Run: headless pygame with SDL's dummy video driver; simulated clock (each Clock.tick advances the game by its frame time, no real sleeping); random seed 0; keys injected as events and as key.get_pressed() state; no mouse input.
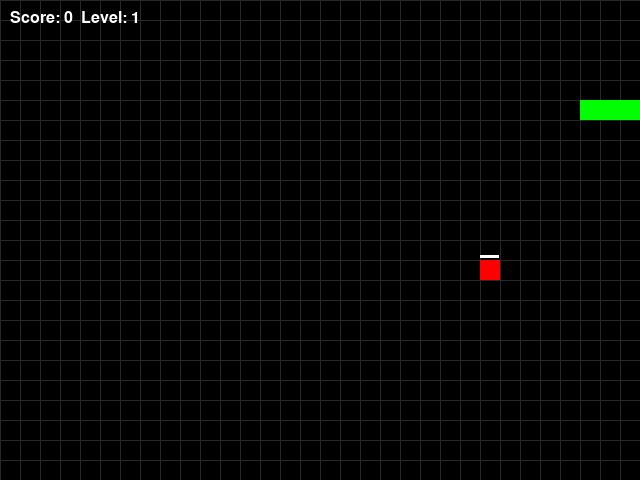
Frame 1 of 1 · flips 1–60 · no input (game ended)

The pygame program that drew these frames:

import pygame
import random
import sys
import time

# --- КОНСТАНТЫ ---
WIDTH = 640
HEIGHT = 480
BLOCK_SIZE = 20

# Цвета
BLACK = (0, 0, 0)
WHITE = (255, 255, 255)
RED   = (255, 0, 0)    # Обычная еда
GOLD  = (255, 215, 0)  # Редкая/тяжелая еда
GREEN = (0, 255, 0)
GRAY  = (40, 40, 40)

def main():
    pygame.init()
    screen = pygame.display.set_mode((WIDTH, HEIGHT))
    pygame.display.set_caption("Snake Game: Food Weight & Timers")
    clock = pygame.time.Clock()
    font = pygame.font.SysFont("Arial", 24)

    snake = [[100, 100], [80, 100], [60, 100]]
    direction = 'RIGHT'
    change_to = direction

    score = 0
    level = 1
    speed = 10

    # --- НОВАЯ ЛОГИКА ЕДЫ ---
    def generate_food():
        """
        Создает еду с разным весом.
        80% шанса — обычная (1 очко), 20% — золотая (3 очка).
        """
        while True:
            x = random.randrange(0, WIDTH // BLOCK_SIZE) * BLOCK_SIZE
            y = random.randrange(0, HEIGHT // BLOCK_SIZE) * BLOCK_SIZE
            if [x, y] not in snake:
                # Определяем тип еды
                chance = random.random()
                if chance > 0.8:
                    food_type = "heavy"
                    weight = 3
                    color = GOLD
                    lifetime = 5 # Золотая еда исчезает через 5 секунд
                else:
                    food_type = "normal"
                    weight = 1
                    color = RED
                    lifetime = 10 # Обычная еда исчезает через 10 секунд
                
                return {
                    "pos": [x, y],
                    "weight": weight,
                    "color": color,
                    "spawn_time": time.time(),
                    "lifetime": lifetime
                }

    food = generate_food()

    while True:
        for event in pygame.event.get():
            if event.type == pygame.QUIT:
                pygame.quit()
                sys.exit()
            
            if event.type == pygame.KEYDOWN:
                if event.key == pygame.K_UP and direction != 'DOWN':
                    change_to = 'UP'
                elif event.key == pygame.K_DOWN and direction != 'UP':
                    change_to = 'DOWN'
                elif event.key == pygame.K_LEFT and direction != 'RIGHT':
                    change_to = 'LEFT'
                elif event.key == pygame.K_RIGHT and direction != 'LEFT':
                    change_to = 'RIGHT'

        direction = change_to

        # Движение головы
        head = list(snake[0])
        if direction == 'UP':    head[1] -= BLOCK_SIZE
        if direction == 'DOWN':  head[1] += BLOCK_SIZE
        if direction == 'LEFT':  head[0] -= BLOCK_SIZE
        if direction == 'RIGHT': head[0] += BLOCK_SIZE

        snake.insert(0, head)

        # --- ПРОВЕРКА ТАЙМЕРА ЕДЫ ---
        # Если текущее время минус время появления больше времени жизни — удаляем еду
        if time.time() - food["spawn_time"] > food["lifetime"]:
            food = generate_food()

        # --- ПРОВЕРКА ПОЕДАНИЯ ЕДЫ ---
        if head[0] == food["pos"][0] and head[1] == food["pos"][1]:
            score += food["weight"] # Добавляем вес еды к счету
            food = generate_food()
            
            # Уровни сложности
            if score // 5 >= level:
                level += 1
                speed += 2
        else:
            snake.pop()

        # Проверка столкновений
        if head[0] < 0 or head[0] >= WIDTH or head[1] < 0 or head[1] >= HEIGHT:
            break

        for block in snake[1:]:
            if head == block:
                pygame.quit()
                sys.exit()

        # --- ОТРИСОВКА ---
        screen.fill(BLACK)
        
        # Сетка
        for x in range(0, WIDTH, BLOCK_SIZE):
            pygame.draw.line(screen, GRAY, (x, 0), (x, HEIGHT))
        for y in range(0, HEIGHT, BLOCK_SIZE):
            pygame.draw.line(screen, GRAY, (0, y), (WIDTH, y))
        
        # Змейка
        for pos in snake:
            pygame.draw.rect(screen, GREEN, (pos[0], pos[1], BLOCK_SIZE, BLOCK_SIZE))
        
        # Еда (используем цвет из словаря)
        pygame.draw.rect(screen, food["color"], (food["pos"][0], food["pos"][1], BLOCK_SIZE, BLOCK_SIZE))

        # Визуальный таймер (полоска над едой)
        time_left = food["lifetime"] - (time.time() - food["spawn_time"])
        timer_width = (time_left / food["lifetime"]) * BLOCK_SIZE
        pygame.draw.rect(screen, WHITE, (food["pos"][0], food["pos"][1] - 5, timer_width, 3))

        # Статистика
        stats = font.render(f"Score: {score}  Level: {level}", True, WHITE)
        screen.blit(stats, (10, 10))

        pygame.display.flip()
        clock.tick(speed)

    print(f"GAME OVER! Score: {score}")
    pygame.quit()

if __name__ == "__main__":
    main()
